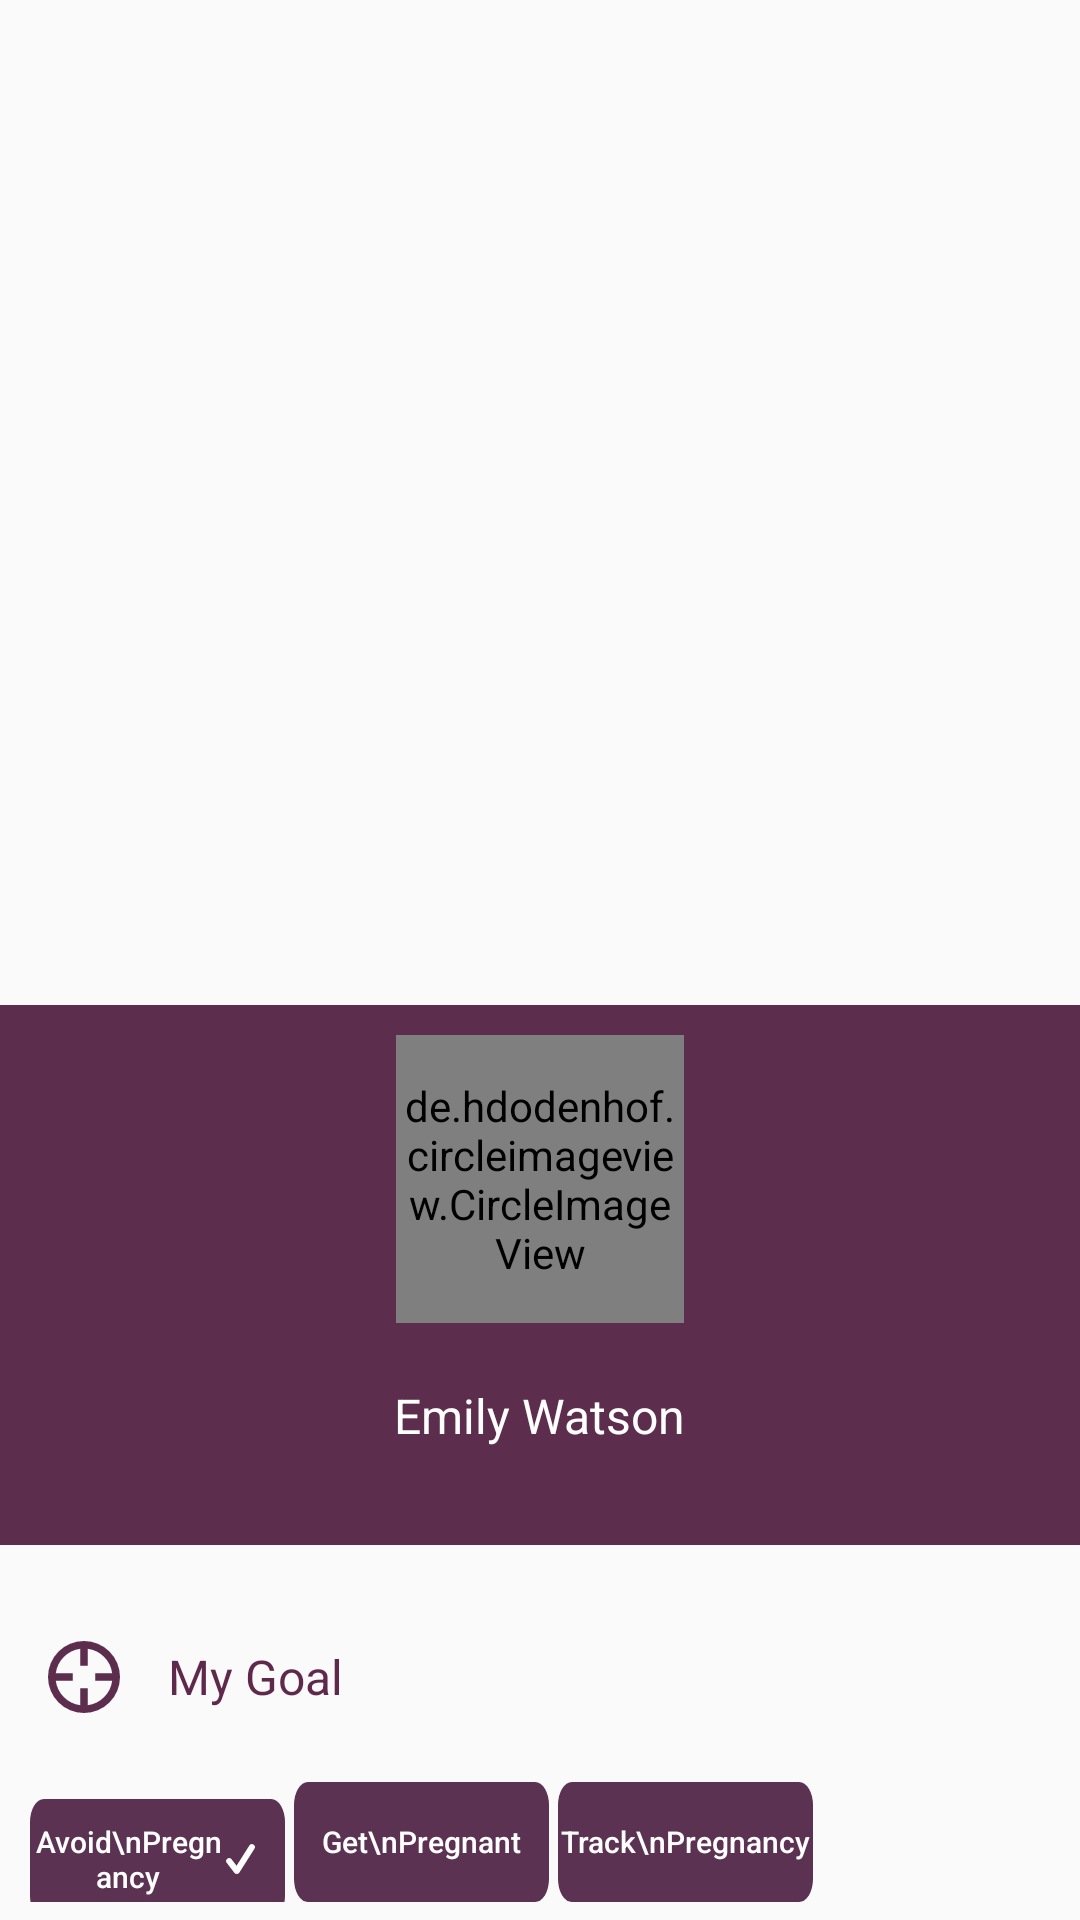

Reconstruct the res/layout file that produces this screen, plus the resources it refers to.
<!-- AndroidManifest.xml: application theme AppTheme -->
<!-- res/layout/nav_header_main.xml -->
<?xml version="1.0" encoding="utf-8"?>
<LinearLayout
    xmlns:android="http://schemas.android.com/apk/res/android"
    android:id="@+id/menu_profile"
    android:layout_width="match_parent"
    android:layout_height="wrap_content"
    android:gravity="bottom"
    android:clickable="true"
    android:orientation="vertical"
    android:focusable="true"
    android:background="?attr/selectableItemBackground"
  >
    <LinearLayout
        android:background="@drawable/ic_rectangle_61"
        android:orientation="vertical"
        android:layout_width="match_parent"
        android:layout_height="180dp">
        <de.hdodenhof.circleimageview.CircleImageView
            android:layout_marginTop="10dp"
            android:layout_gravity="center_horizontal"
            xmlns:app="http://schemas.android.com/apk/res-auto"
            android:id="@+id/profile_image"
            android:layout_width="96dp"
            android:layout_height="96dp"
            android:src="@drawable/doctor"
            app:civ_border_width="2dp"
            app:civ_border_color="@color/white"/>
        <TextView
          android:layout_marginTop="20dp"
            android:id="@+id/name"
            android:textSize="16sp"
            android:textStyle="normal"
            android:textColor="@color/white"
            android:layout_gravity="center_horizontal"
            android:text="Emily Watson"
            android:layout_width="wrap_content"
            android:layout_height="wrap_content"
            />
    </LinearLayout>
    <LinearLayout
        android:orientation="horizontal"
        android:layout_marginTop="20dp"
        android:paddingTop="12dp"
        android:paddingStart="16dp"
        android:paddingEnd="16dp"

        android:layout_width="match_parent"
        android:layout_height="wrap_content">
        <ImageView
            android:id="@+id/profile_picture"
            android:contentDescription="txt_profile_image"
            android:layout_width="24dp"
            android:layout_height="24dp"
            android:layout_marginEnd="16dp"
            android:src="@drawable/ic_hair_cross"
            />

        <TextView
            android:layout_gravity="center_vertical"
            android:id="@+id/profile_name"
            android:textSize="16sp"
            android:textColor="@color/colorPrimary"
            android:textStyle="normal"
            android:text="My Goal"
            android:layout_width="wrap_content"
            android:layout_height="wrap_content"
            />
    </LinearLayout>
    <LinearLayout
        android:orientation="horizontal"
        android:paddingTop="3dp"
        android:paddingBottom="6dp"
        android:paddingStart="10dp"
        android:paddingEnd="6dp"


        android:layout_width="wrap_content"
        android:layout_height="wrap_content">
        <Button
            android:layout_marginTop="20dp"

            android:layout_width="85dp"
            android:layout_height="40dp"
            android:textColor="@color/white"
            android:text="Avoid\nPregnancy"
            android:textSize="10sp"

            android:paddingRight="10dp"
            android:drawableRight="@drawable/ic_check"
            android:textAllCaps="false"

            android:contentDescription="txt_phone_number"
            android:background="@drawable/ic_rectangle_15" />
        <Button
            android:layout_marginTop="20dp"
            android:layout_marginLeft="3dp"
            android:layout_width="85dp"
            android:layout_height="40dp"
            android:textColor="@color/white"
            android:text="Get\nPregnant"
            android:textSize="10sp"
            android:textAllCaps="false"

            android:contentDescription="txt_phone_number"
            android:background="@drawable/ic_rectangle_15" />
        <Button
            android:layout_marginTop="20dp"
            android:layout_marginLeft="3dp"
            android:layout_width="85dp"
            android:layout_height="40dp"
            android:textColor="@color/white"
            android:text="Track\nPregnancy"
            android:textSize="10sp"
            android:textAllCaps="false"

            android:contentDescription="txt_phone_number"
            android:background="@drawable/ic_rectangle_15" />
    </LinearLayout>

    
    
    
    
    

    
    
    
    
    
    
    
    
    

    
    
    
    
    
    
    

    


</LinearLayout>

    
    
    
    
    
    
    
    
    
    
    
    
<!-- resources referenced by this layout -->
<resources>
  <color name="colorPrimary">#5F294B</color>
  <color name="white">#FFFFFF</color>
  <!-- drawable doctor: png bitmap (drawable, 4907 bytes) -->
  <!-- drawable ic_check (drawable) -->
  <vector xmlns:android="http://schemas.android.com/apk/res/android"
      android:width="9.551dp"
      android:height="10.018dp"
      android:viewportWidth="9.551"
      android:viewportHeight="10.018">
    <path
        android:pathData="M3.554,10.018a1,1 0,0 1,-0.8 -0.4L0.202,6.243a1,1 0,0 1,1.591 -1.2L3.477,7.261l4.23,-6.792a1,1 0,0 1,1.694 1.055l-5,8.022a1,1 0,0 1,-0.8 0.47L3.555,10.016Z"
        android:fillColor="#fff"/>
  </vector>
  <!-- drawable ic_hair_cross (drawable) -->
  <vector xmlns:android="http://schemas.android.com/apk/res/android"
      android:width="22.722dp"
      android:height="22.722dp"
      android:viewportWidth="22.722"
      android:viewportHeight="22.722">
    <path
        android:pathData="M11.362,0A11.361,11.361 0,1 0,22.722 11.36,11.361 11.361,0 0,0 11.362,0ZM12.545,20.265L12.545,14.91L10.178,14.91v5.355a8.98,8.98 0,0 1,-7.724 -7.721L7.812,12.544L7.812,10.177L2.455,10.177A8.981,8.981 0,0 1,10.178 2.46L10.178,7.81h2.367L12.545,2.46A8.983,8.983 0,0 1,20.262 10.177L14.912,10.177v2.367L20.262,12.544a8.984,8.984 0,0 1,-7.721 7.721Z"
        android:fillColor="#5d2d4e"/>
  </vector>
  <!-- drawable ic_rectangle_15 (drawable) -->
  <vector xmlns:android="http://schemas.android.com/apk/res/android"
      android:width="110dp"
      android:height="31dp"
      android:viewportWidth="110"
      android:viewportHeight="31">
    <path
        android:pathData="M6,0L104,0A6,6 0,0 1,110 6L110,25A6,6 0,0 1,104 31L6,31A6,6 0,0 1,0 25L0,6A6,6 0,0 1,6 0z"
        android:fillColor="#5b3251"/>
  </vector>
  <!-- drawable ic_rectangle_61 (drawable) -->
  <vector xmlns:android="http://schemas.android.com/apk/res/android"
      android:width="328dp"
      android:height="166dp"
      android:viewportWidth="328"
      android:viewportHeight="166">
    <path
        android:pathData="M0,0h328v166h-328z"
        android:fillColor="#5d2d4e"/>
  </vector>
  <style name="AppTheme" parent="Theme.AppCompat.Light.NoActionBar">
          
          <item name="colorPrimary">@color/colorPrimary</item>
          <item name="colorPrimaryDark">@color/colorPrimaryDark</item>
          <item name="colorAccent">@color/colorAccent</item>
      </style>
  <color name="colorPrimaryDark">#5F294B</color>
  <color name="colorAccent">#5F294B</color>
</resources>
